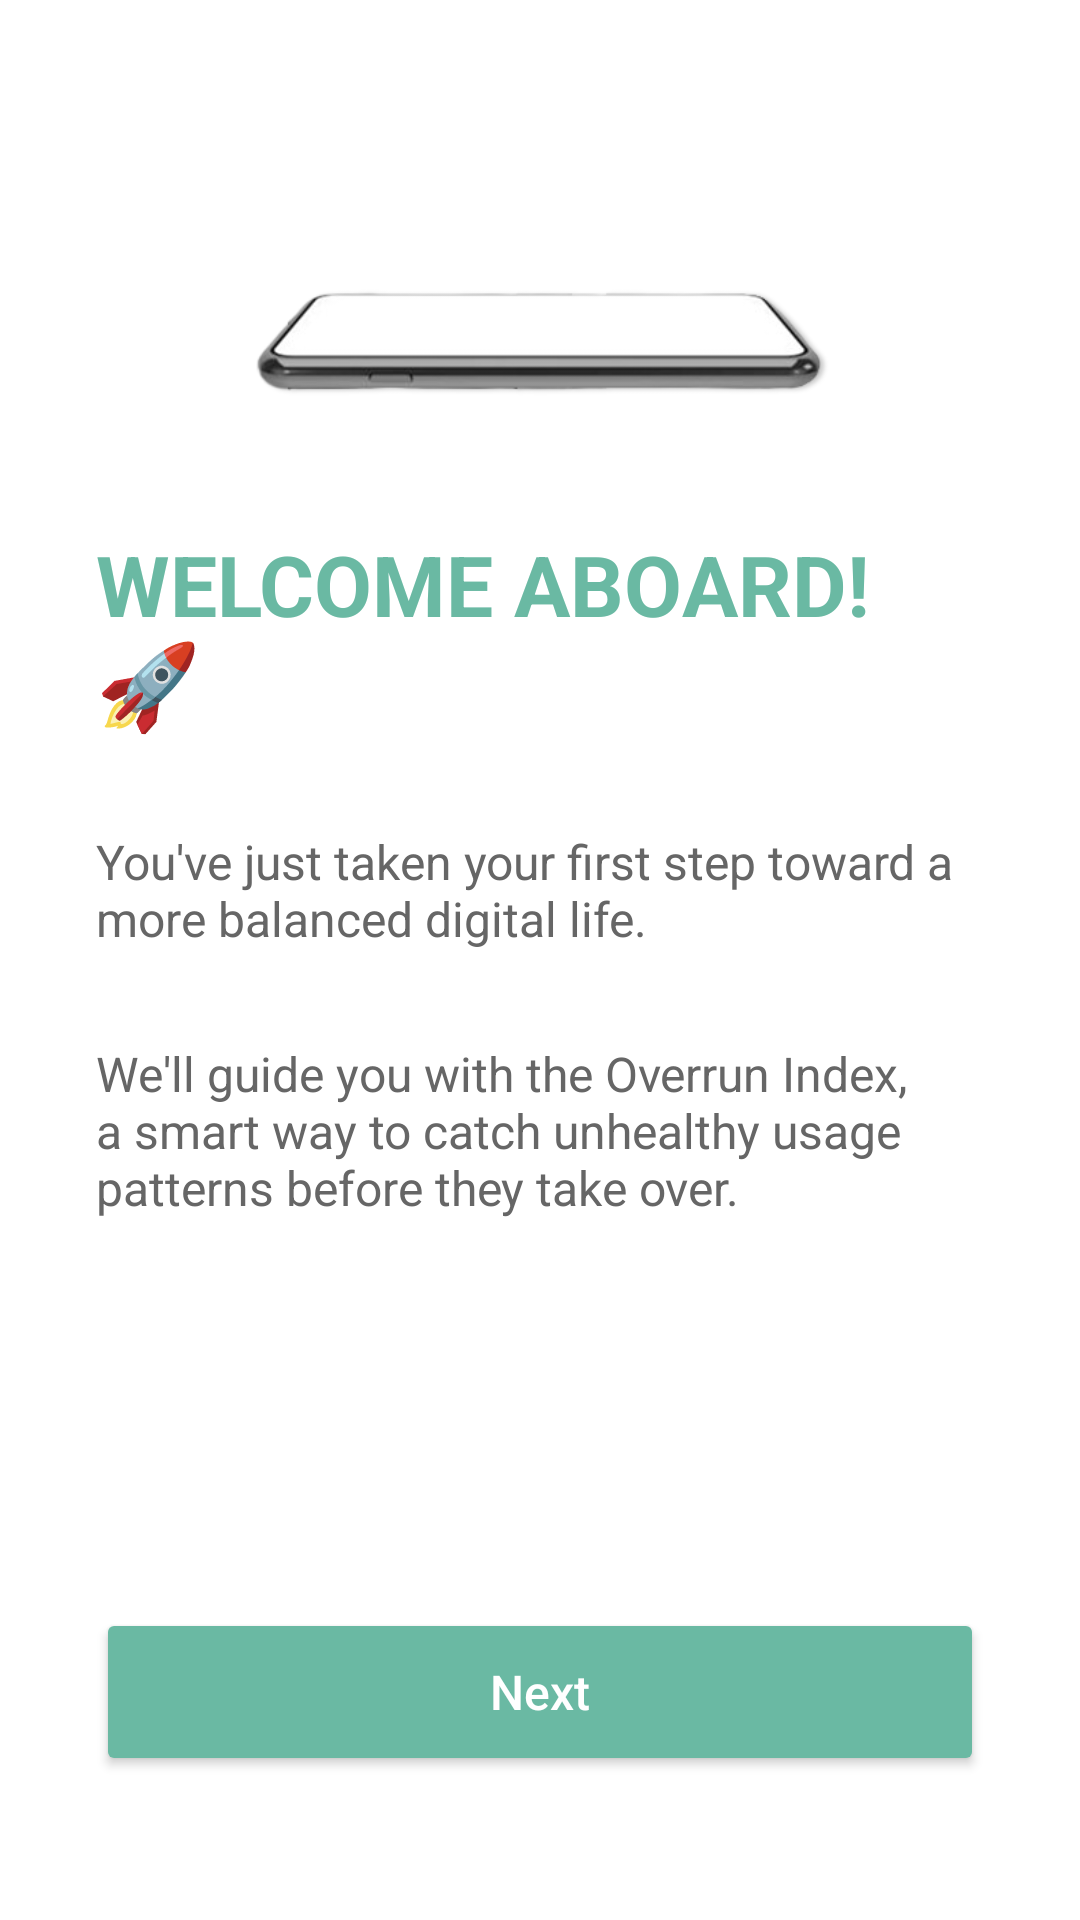

Reconstruct the res/layout file that produces this screen, plus the resources it refers to.
<!-- AndroidManifest.xml: application theme Theme.MyApplication -->
<!-- res/layout/fragment_onboarding_welcome.xml -->
<?xml version="1.0" encoding="utf-8"?>
<androidx.constraintlayout.widget.ConstraintLayout 
    xmlns:android="http://schemas.android.com/apk/res/android"
    xmlns:app="http://schemas.android.com/apk/res-auto"
    android:layout_width="match_parent"
    android:layout_height="match_parent"
    android:background="@android:color/white"
    android:padding="32dp">

    
    <androidx.constraintlayout.widget.Guideline
        android:id="@+id/guideline30Percent"
        android:layout_width="wrap_content"
        android:layout_height="wrap_content"
        android:orientation="horizontal"
        app:layout_constraintGuide_percent="0.25" />

    
    <ImageView
        android:id="@+id/ivPhone"
        android:layout_width="200dp"
        android:layout_height="wrap_content"
        android:contentDescription="Phone image"
        android:src="@drawable/iv_phone"
        android:scaleType="fitCenter"
        app:layout_constraintBottom_toTopOf="@id/guideline30Percent"
        app:layout_constraintStart_toStartOf="parent"
        app:layout_constraintEnd_toEndOf="parent"
        android:layout_marginBottom="10dp"/>

    
    <TextView
        android:id="@+id/tvWelcome"
        android:layout_width="wrap_content"
        android:layout_height="wrap_content"
        android:text="WELCOME ABOARD! 🚀"
        android:textSize="28sp"
        android:textStyle="bold"
        android:textColor="@color/mint_text"
        app:layout_constraintTop_toTopOf="@id/guideline30Percent"
        app:layout_constraintStart_toStartOf="parent" />

    
    <TextView
        android:id="@+id/tvDescription1"
        android:layout_width="0dp"
        android:layout_height="wrap_content"
        android:text="You've just taken your first step toward a more balanced digital life."
        android:textSize="16sp"
        android:textColor="@color/mint_secondary_text"
        android:layout_marginTop="30dp"
        app:layout_constraintTop_toBottomOf="@id/tvWelcome"
        app:layout_constraintStart_toStartOf="parent"
        app:layout_constraintEnd_toEndOf="parent" />

    <TextView
        android:id="@+id/tvDescription2"
        android:layout_width="0dp"
        android:layout_height="wrap_content"
        android:text="We'll guide you with the Overrun Index, a smart way to catch unhealthy usage patterns before they take over."
        android:textSize="16sp"
        android:textColor="@color/mint_secondary_text"
        android:layout_marginTop="30dp"
        app:layout_constraintTop_toBottomOf="@id/tvDescription1"
        app:layout_constraintStart_toStartOf="parent"
        app:layout_constraintEnd_toEndOf="parent" />

    
    <Button
        android:id="@+id/btnNext"
        android:layout_width="match_parent"
        android:layout_height="56dp"
        android:text="Next"
        android:textAllCaps="false"
        android:textSize="16sp"
        android:textColor="@android:color/white"
        android:backgroundTint="@color/mint_primary"
        android:layout_marginBottom="16dp"
        app:layout_constraintBottom_toBottomOf="parent"
        app:layout_constraintStart_toStartOf="parent"
        app:layout_constraintEnd_toEndOf="parent" />

</androidx.constraintlayout.widget.ConstraintLayout>
<!-- resources referenced by this layout -->
<resources>
  <color name="mint_primary">#6AB9A3</color>
  <color name="mint_secondary_text">#666666</color>
  <color name="mint_text">#6AB9A3</color>
  <!-- drawable iv_phone: png bitmap (drawable, 14044 bytes) -->
  <style name="Theme.MyApplication" parent="Theme.Material3.Light.NoActionBar">
          
          <item name="colorPrimary">@color/colorPrimary</item>
          <item name="colorPrimaryVariant">@color/colorPrimaryDark</item>
          <item name="colorOnPrimary">@color/colorOnPrimary</item>
          <item name="colorPrimaryContainer">@color/colorPrimaryContainer</item>
          
          <item name="colorSecondary">@color/colorSecondary</item>
          <item name="colorOnSecondary">@color/colorOnSecondary</item>
          <item name="colorSecondaryContainer">@color/colorSecondaryContainer</item>
          
          <item name="colorTertiary">@color/colorError</item>
          <item name="colorTertiaryContainer">@color/colorTertiaryContainer</item>
          <item name="colorOnTertiary">@color/white</item>
          
          <item name="colorError">@color/colorError</item>
          <item name="colorOnError">@color/colorOnError</item>
          
          <item name="android:colorBackground">@color/colorBackground</item>
          <item name="colorSurface">@color/colorSurface</item>
          <item name="colorOnBackground">@color/colorOnBackground</item>
          <item name="colorOnSurface">@color/colorOnSurface</item>
          
          <item name="android:statusBarColor">@android:color/transparent</item>
          <item name="android:windowLightStatusBar">true</item>
          <item name="android:windowTranslucentStatus">false</item>
          <item name="android:windowDrawsSystemBarBackgrounds">true</item>
      </style>
  <color name="colorPrimary">#82C4A9</color>
  <color name="colorPrimaryDark">#6AB9A3</color>
  <color name="colorOnPrimary">#FFFFFF</color>
  <color name="colorPrimaryContainer">#E8F1FF</color>
  <color name="colorSecondary">#00C897</color>
  <color name="colorOnSecondary">#FFFFFF</color>
  <color name="colorSecondaryContainer">#E3FFF4</color>
  <color name="colorError">#E53935</color>
  <color name="colorTertiaryContainer">#FFEBE6</color>
  <color name="white">#FFFFFFFF</color>
  <color name="colorOnError">#FFFFFF</color>
  <color name="colorBackground">#F8FAFF</color>
  <color name="colorSurface">#FFFFFF</color>
  <color name="colorOnBackground">#1A1C1E</color>
  <color name="colorOnSurface">#1A1C1E</color>
</resources>
